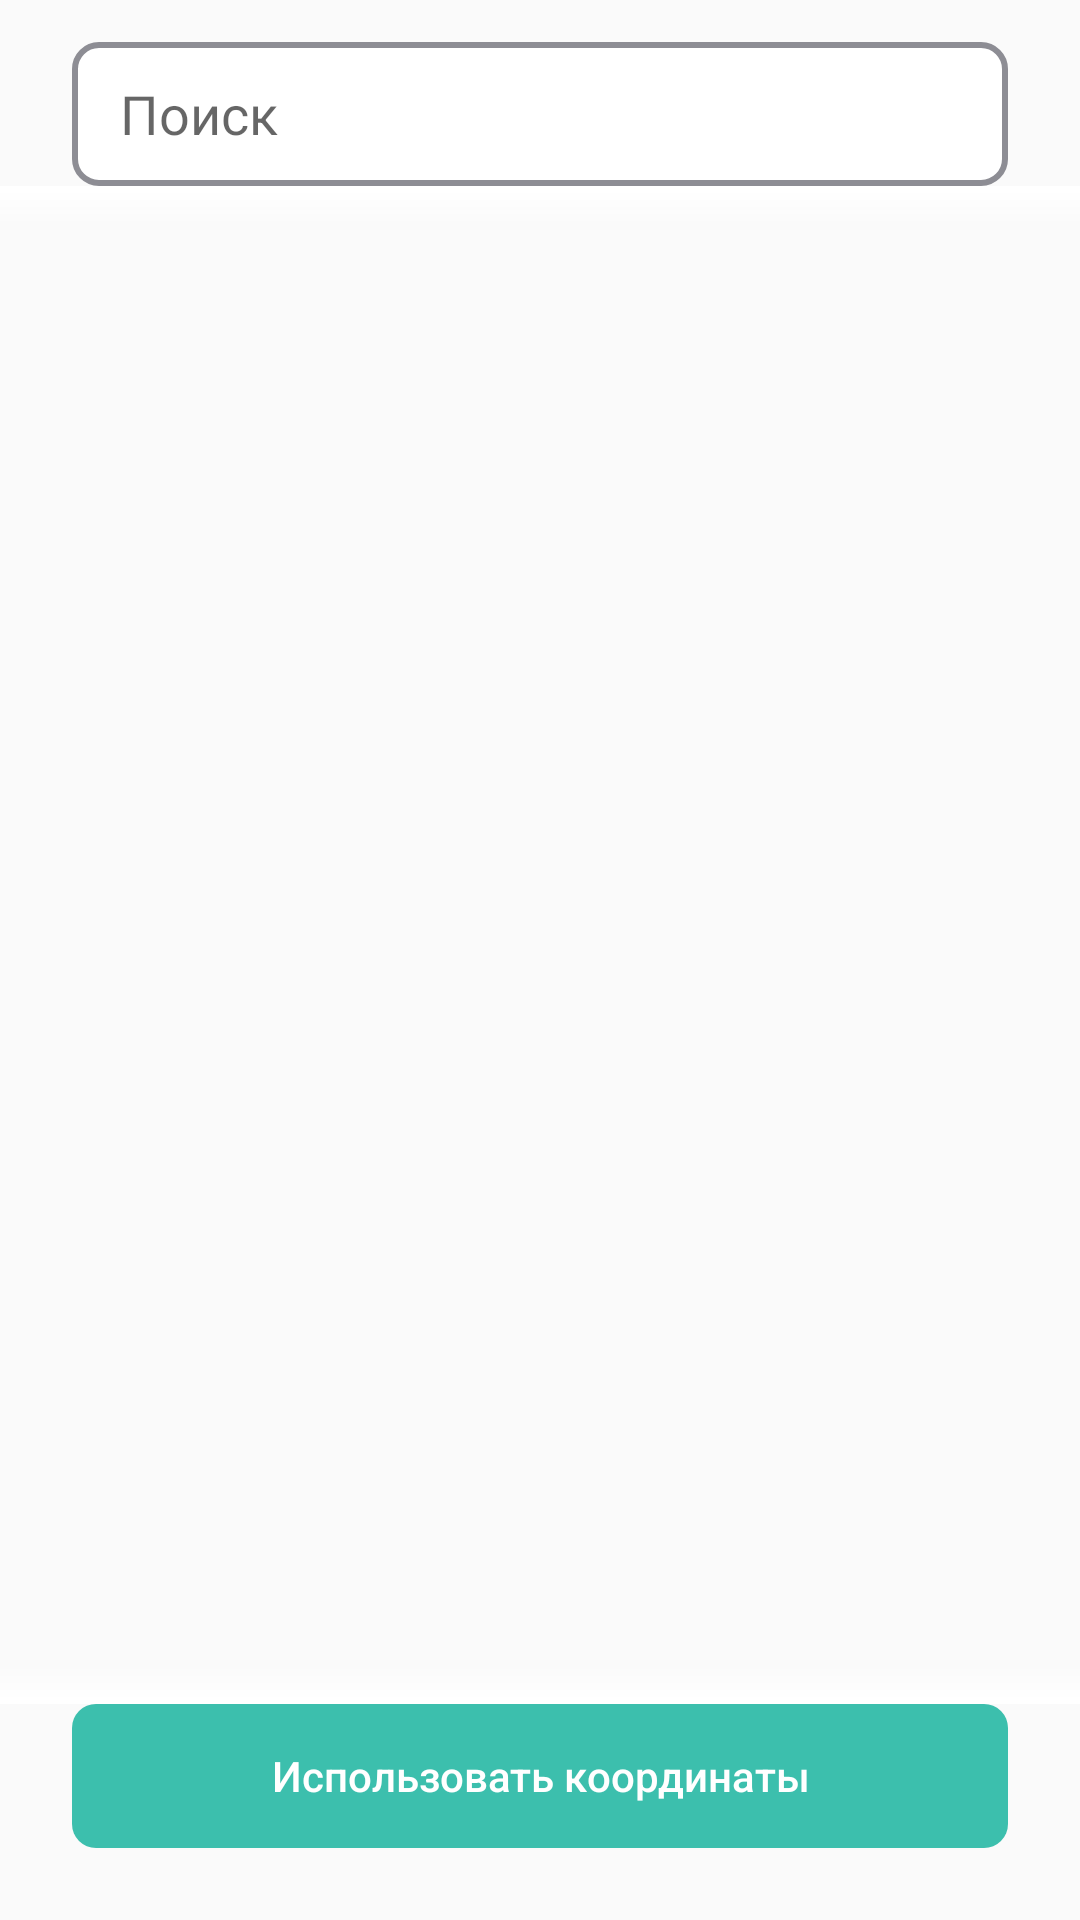

The Android layout XML behind this screen, and the referenced resources:
<!-- AndroidManifest.xml: application theme FSTheme -->
<!-- res/layout/fragment_addresses.xml -->
<?xml version="1.0" encoding="utf-8"?>
<androidx.constraintlayout.widget.ConstraintLayout xmlns:android="http://schemas.android.com/apk/res/android"
    xmlns:app="http://schemas.android.com/apk/res-auto"
    xmlns:tools="http://schemas.android.com/tools"
    android:layout_width="match_parent"
    android:layout_height="match_parent"
    tools:context=".ui.addresses.AddressesFragment">

    <androidx.recyclerview.widget.RecyclerView
        android:id="@+id/addrAddressRec"
        android:layout_width="0dp"
        android:layout_height="0dp"
        android:clipToPadding="false"
        android:paddingTop="@dimen/item_margin"
        app:layout_constraintBottom_toTopOf="@id/addrCoordinatesButton"
        app:layout_constraintEnd_toEndOf="@id/addrSearchEdit"
        app:layout_constraintStart_toStartOf="@id/addrSearchEdit"
        app:layout_constraintTop_toBottomOf="@id/addrSearchEdit" />

    <View
        android:layout_width="0dp"
        android:layout_height="@dimen/item_margin"
        android:background="@drawable/rec_top_gradient"
        app:layout_constraintEnd_toEndOf="parent"
        app:layout_constraintStart_toStartOf="parent"
        app:layout_constraintTop_toBottomOf="@id/addrSearchEdit" />

    <View
        android:layout_width="0dp"
        android:layout_height="@dimen/item_margin"
        android:background="@drawable/rec_bottom_gradient"
        app:layout_constraintBottom_toTopOf="@id/addrCoordinatesButton"
        app:layout_constraintEnd_toEndOf="parent"
        app:layout_constraintStart_toStartOf="parent" />

    <EditText
        android:id="@+id/addrSearchEdit"
        style="@style/FSTheme.EditText"
        android:layout_marginStart="@dimen/screen_padding"
        android:layout_marginTop="@dimen/top_screen_padding"
        android:layout_marginEnd="@dimen/screen_padding"
        android:hint="@string/addr_search_edit"
        app:layout_constraintEnd_toEndOf="parent"
        app:layout_constraintStart_toStartOf="parent"
        app:layout_constraintTop_toTopOf="parent" />

    <Button
        android:id="@+id/addrCoordinatesButton"
        style="@style/FSTheme.ButtonPrimary"
        android:layout_marginBottom="@dimen/screen_padding"
        android:text="@string/addr_coordinates_button"
        app:layout_constraintBottom_toBottomOf="parent"
        app:layout_constraintEnd_toEndOf="@id/addrSearchEdit"
        app:layout_constraintStart_toStartOf="@id/addrSearchEdit" />
</androidx.constraintlayout.widget.ConstraintLayout>
<!-- resources referenced by this layout -->
<resources>
  <dimen name="item_margin">14dp</dimen>
  <dimen name="screen_padding">24dp</dimen>
  <dimen name="top_screen_padding">14dp</dimen>
  <!-- drawable rec_bottom_gradient (drawable) -->
  <?xml version="1.0" encoding="utf-8"?>
  <shape xmlns:android="http://schemas.android.com/apk/res/android"
      android:shape="rectangle">
      <gradient
          android:angle="90"
          android:endColor="@color/fsTransparent"
          android:startColor="@color/fsWhite" />
  </shape>
  <!-- drawable rec_top_gradient (drawable) -->
  <?xml version="1.0" encoding="utf-8"?>
  <shape xmlns:android="http://schemas.android.com/apk/res/android"
      android:shape="rectangle">
      <gradient
          android:angle="90"
          android:endColor="@color/fsWhite"
          android:startColor="@color/fsTransparent" />
  </shape>
  <string name="addr_coordinates_button">Использовать координаты</string>
  <string name="addr_search_edit">Поиск</string>
  <style name="FSTheme.ButtonPrimary" parent="Widget.AppCompat.Button.Borderless">
          <item name="android:layout_width">0dp</item>
          <item name="android:layout_height">wrap_content</item>
          <item name="android:background">@drawable/btn_primary_selector</item>
          <item name="android:minWidth">@dimen/button_min_width</item>
          <item name="android:paddingStart">@dimen/button_padding_horizontal</item>
          <item name="android:paddingEnd">@dimen/button_padding_horizontal</item>
          <item name="android:textColor">@color/fsWhite</item>
      </style>
  <style name="FSTheme" parent="Theme.AppCompat.Light.NoActionBar">
          <item name="textAllCaps">false</item>
          <item name="colorAccent">@color/fsPrimary</item>
          <item name="android:statusBarColor" tools:targetApi="m">@color/fsWhite</item>
          <item name="android:windowLightStatusBar" tools:targetApi="m">true</item>
      </style>
  <color name="fsTransparent">#00000000</color>
  <color name="fsWhite">#FFFFFF</color>
  <!-- drawable btn_primary_selector (drawable) -->
  <?xml version="1.0" encoding="utf-8"?>
  <selector xmlns:android="http://schemas.android.com/apk/res/android">
      <item android:drawable="@drawable/btn_primary_disabled" android:state_enabled="false" />
  
      <item android:drawable="@drawable/btn_primary" />
  </selector>
  <dimen name="button_min_width">48dp</dimen>
  <dimen name="button_padding_horizontal">@dimen/button_roundness</dimen>
  <dimen name="edit_padding_horizontal">16dp</dimen>
  <!-- drawable edt_bg (drawable) -->
  <?xml version="1.0" encoding="utf-8"?>
  <layer-list xmlns:android="http://schemas.android.com/apk/res/android">
      <item>
          <shape android:shape="rectangle">
              <stroke
                  android:width="@dimen/edit_stoke"
                  android:color="@color/fsGrey" />
              <solid android:color="@color/fsWhite" />
              <corners android:radius="@dimen/edit_roundness" />
          </shape>
      </item>
  </layer-list>
  <dimen name="edit_min_height">@dimen/button_min_width</dimen>
  <color name="fsPrimary">#3CBFAD</color>
  <!-- drawable btn_primary_disabled (drawable) -->
  <?xml version="1.0" encoding="utf-8"?>
  <shape xmlns:android="http://schemas.android.com/apk/res/android">
      <corners android:radius="@dimen/button_roundness" />
      <solid android:color="@color/fsPrimaryLight" />
  </shape>
  <!-- drawable btn_primary (drawable) -->
  <?xml version="1.0" encoding="utf-8"?>
  <ripple xmlns:android="http://schemas.android.com/apk/res/android"
      android:color="@color/fsPrimaryHover">
      <item>
          <shape android:shape="rectangle">
              <corners android:radius="@dimen/button_roundness" />
              <solid android:color="@color/fsPrimary" />
          </shape>
      </item>
  </ripple>
  <dimen name="button_roundness">8dp</dimen>
  <dimen name="edit_stoke">2dp</dimen>
  <color name="fsGrey">#8D8D94</color>
  <dimen name="edit_roundness">@dimen/button_roundness</dimen>
  <color name="fsPrimaryLight">#B1E5DE</color>
  <color name="fsPrimaryHover">#51D3C7</color>
</resources>
